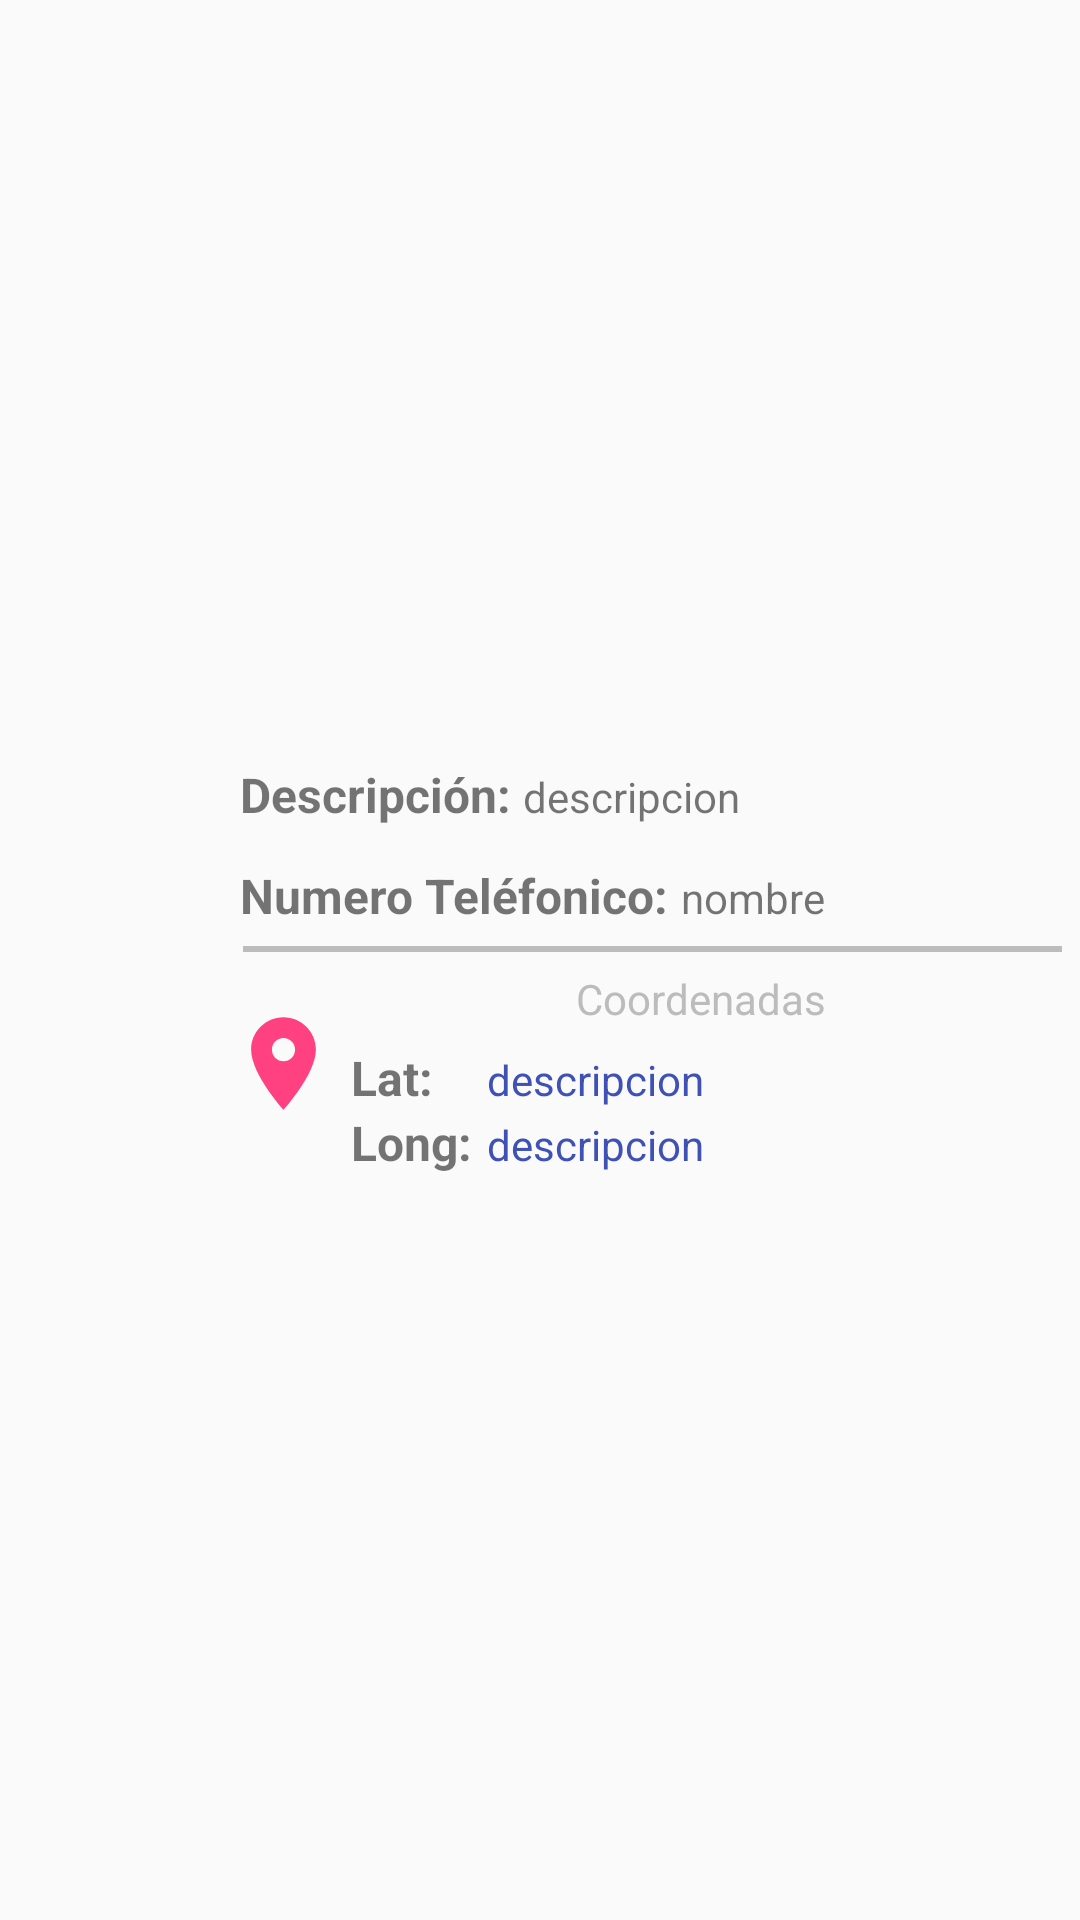

Layout XML and referenced resources for this Android screen:
<!-- AndroidManifest.xml: application theme AppTheme -->
<!-- res/layout/customer_phone_item.xml -->
<?xml version="1.0" encoding="utf-8"?>
<LinearLayout xmlns:android="http://schemas.android.com/apk/res/android"
    android:orientation="horizontal" android:layout_width="match_parent"
    android:layout_height="match_parent"

    android:paddingRight="6dp"
    android:paddingLeft="6dp"
    android:paddingTop="6dp"
    android:paddingBottom="6dp">

    <ImageView
        android:layout_width="70dp"
        android:layout_height="70dp"
        android:layout_gravity="center"
        android:src="@drawable/ic_contact_phone"/>

    <LinearLayout
        android:layout_width="match_parent"
        android:layout_height="wrap_content"
        android:orientation="vertical"
        android:layout_gravity="center">

        <LinearLayout
            android:layout_width="match_parent"
            android:layout_height="wrap_content"
            android:orientation="horizontal">

            <TextView
                android:layout_width="wrap_content"
                android:layout_height="wrap_content"
                android:text="Descripción:"
                android:paddingRight="4dp"
                android:paddingLeft="4dp"
                android:paddingTop="6dp"
                android:paddingBottom="6dp"
                android:textStyle="bold"
                android:textSize="16dp"
                />

            <TextView
                android:id="@+id/phone_customer_item_phone_name"
                android:layout_width="wrap_content"
                android:layout_height="wrap_content"
                android:text="descripcion"
                android:paddingTop="6dp"
                android:paddingBottom="6dp"/>


        </LinearLayout>

        <LinearLayout
            android:layout_width="match_parent"
            android:layout_height="wrap_content"
            android:orientation="horizontal">

            <TextView
                android:layout_width="wrap_content"
                android:layout_height="wrap_content"
                android:text="Numero Teléfonico:"
                android:textStyle="bold"
                android:textSize="16dp"
                android:paddingRight="4dp"
                android:paddingLeft="4dp"
                android:paddingTop="6dp"
                android:paddingBottom="6dp"/>

            <TextView
                android:id="@+id/phone_customer_item_phone_number"
                android:layout_width="wrap_content"
                android:layout_height="wrap_content"
                android:text="nombre"
                android:paddingTop="6dp"
                android:paddingBottom="6dp"/>


        </LinearLayout>

        <View
            android:layout_weight="0.9"
            android:layout_width="match_parent"
            android:layout_height="2dp"
            android:background="@color/colorGray"
            android:layout_marginLeft="5dp"
            ></View>

        <LinearLayout
            android:layout_width="match_parent"
            android:layout_height="wrap_content"
            android:orientation="horizontal">

            <ImageView
                android:layout_width="wrap_content"
                android:layout_height="match_parent"
                android:layout_weight="0.1"
                android:src="@drawable/ic_location"
                android:tint="@color/colorAccent"
                android:textAlignment="center"
                android:layout_gravity="center"

                />
            <LinearLayout
                android:layout_width="wrap_content"
                android:layout_height="wrap_content"
                android:layout_weight="0.9"
                android:orientation="vertical">
                <TextView
                    android:layout_width="match_parent"
                    android:layout_height="wrap_content"
                    android:paddingBottom="6dp"
                    android:paddingTop="6dp"
                    android:text="Coordenadas"
                    android:textAlignment="center"
                    android:textColor="@color/colorGray" />

                <LinearLayout
                    android:layout_width="match_parent"
                    android:layout_height="wrap_content"
                    android:orientation="horizontal">

                    <TextView
                        android:layout_width="wrap_content"
                        android:layout_height="wrap_content"
                        android:layout_weight="0.1"
                        android:text="Lat:"
                        android:paddingLeft="4dp"
                        android:textStyle="bold"
                        android:textSize="16dp"
                        />

                    <TextView
                        android:id="@+id/phone_customer_item_phone_lat"
                        android:layout_width="wrap_content"
                        android:layout_height="wrap_content"
                        android:layout_weight="0.9"
                        android:paddingLeft="5dp"
                        android:text="descripcion"
                        android:textColor="@color/colorPrimary"
                        />
                </LinearLayout>
                <LinearLayout
                    android:layout_width="wrap_content"
                    android:layout_height="wrap_content"
                    android:orientation="horizontal">
                    <TextView
                        android:layout_width="wrap_content"
                        android:layout_height="wrap_content"
                        android:layout_weight="0.1"
                        android:text="Long:"
                        android:textStyle="bold"
                        android:textSize="16dp"
                        android:paddingLeft="4dp"
                        />

                    <TextView
                        android:id="@+id/phone_customer_item_phone_long"
                        android:layout_width="wrap_content"
                        android:layout_height="wrap_content"
                        android:layout_weight="0.9"
                        android:paddingLeft="5dp"
                        android:text="descripcion"
                        android:textColor="@color/colorPrimary"
                        />
                </LinearLayout>

            </LinearLayout>

        </LinearLayout>
    </LinearLayout>
</LinearLayout>
<!-- resources referenced by this layout -->
<resources>
  <color name="colorAccent">#FF4081</color>
  <color name="colorGray">#bcbcbc</color>
  <color name="colorPrimary">#3F51B5</color>
  <!-- drawable ic_location (drawable) -->
  <vector xmlns:android="http://schemas.android.com/apk/res/android"
          android:width="24dp"
          android:height="24dp"
          android:viewportWidth="24.0"
          android:viewportHeight="24.0">
      <path
          android:fillColor="#ff3d00"
          android:pathData="M12,2C8.13,2 5,5.13 5,9c0,5.25 7,13 7,13s7,-7.75 7,-13c0,-3.87 -3.13,-7 -7,-7zM12,11.5c-1.38,0 -2.5,-1.12 -2.5,-2.5s1.12,-2.5 2.5,-2.5 2.5,1.12 2.5,2.5 -1.12,2.5 -2.5,2.5z"/>
  </vector>
  <style name="AppTheme" parent="Theme.AppCompat.Light.NoActionBar">
          
          <item name="colorPrimary">@color/colorPrimary</item>
          <item name="colorPrimaryDark">@color/colorPrimaryDark</item>
          <item name="colorAccent">@color/colorAccent</item>
      </style>
  <color name="colorPrimaryDark">#303F9F</color>
</resources>
